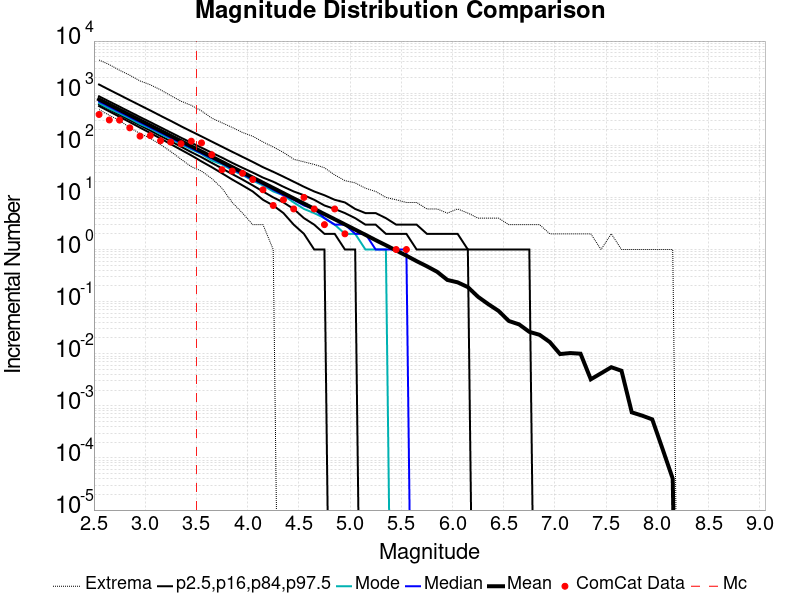

The file beside this chart, header and first rows:
Magnitude, ComCat Data, Simulation Mean, Simulation Median, Simulation Mode, Simulation Minimum, Simulation Maximum, 2.5 %-ile, 16 %-ile, 84 %-ile, 97.5 %-ile
2.55, 390.0, 760, 691.0, 641.0, 484.0, 4330, 565.0, 613.0, 871.0, 1466
2.65, 306.0, 603.7, 550.0, 505.0, 376.0, 3535, 447.0, 487.0, 692.0, 1161
2.75, 304.0, 479.6, 437.0, 409.0, 299.0, 2752, 352.0, 386.0, 551.0, 924.0
2.85, 216.0, 381, 348.0, 327.0, 218.0, 2213, 278.0, 306.0, 438.0, 734.0
2.95, 150.0, 302.5, 276.0, 256.0, 168.0, 1717, 218.0, 242.0, 348.0, 585.0
3.05, 153.0, 240.5, 220.0, 210.0, 136.0, 1449, 172.0, 192.0, 278.0, 466.0
3.15, 122.0, 190.9, 175.0, 164.0, 103.0, 1161, 135.0, 151.0, 221.0, 369.0
3.25, 115.0, 151.6, 139.0, 132.0, 76.0, 897.0, 105.0, 120.0, 176.0, 294.0
3.35, 107.0, 120.5, 111.0, 104.0, 54.0, 701.0, 82.0, 94.0, 140.0, 232.0
3.45, 120.0, 95.66, 88.0, 84.0, 39.0, 584.0, 64.0, 74.0, 112.0, 185.0
3.55, 111.0, 76.06, 70.0, 68.0, 32.0, 457.0, 49.0, 59.0, 90.0, 148.0
3.65, 66.0, 60.37, 56.0, 51.0, 23.0, 332.0, 38.0, 46.0, 72.0, 118.0
3.75, 34.0, 47.94, 45.0, 43.0, 15.0, 270.0, 29.0, 36.0, 58.0, 94.0
3.85, 32.0, 38.11, 35.0, 33.0, 8.0, 220.0, 22.0, 28.0, 46.0, 75.0
3.95, 29.0, 30.25, 28.0, 27.0, 5.0, 176.0, 17.0, 22.0, 37.0, 60.0
4.05, 22.0, 24.04, 22.0, 21.0, 3.0, 149.0, 13.0, 17.0, 30.0, 48.0
4.15, 14.0, 19.09, 18.0, 17.0, 3.0, 116.0, 9.0, 13.0, 24.0, 38.0
4.25, 7.0, 15.18, 14.0, 13.0, 1.0, 93.0, 7.0, 10.0, 20.0, 31.0
4.35, 9.0, 12.05, 11.0, 11.0, 0.0, 73.0, 5.0, 8.0, 16.0, 25.0
4.45, 6.0, 9.559, 9.0, 8.0, 0.0, 54.0, 3.0, 6.0, 13.0, 20.0
4.55, 10.0, 7.613, 7.0, 6.0, 0.0, 48.0, 2.0, 4.0, 11.0, 16.0
4.65, 6.0, 6.031, 6.0, 5.0, 0.0, 43.0, 1.0, 3.0, 9.0, 13.0
4.75, 3.0, 4.783, 4.0, 4.0, 0.0, 37.0, 1.0, 2.0, 7.0, 11.0
4.85, 6.0, 3.81, 3.0, 3.0, 0.0, 27.0, 0.0, 2.0, 6.0, 9.0
4.95, 2.0, 3.03, 3.0, 2.0, 0.0, 21.0, 0.0, 1.0, 5.0, 8.0
5.05, 0.0, 2.408, 2.0, 2.0, 0.0, 19.0, 0.0, 1.0, 4.0, 6.0
5.15, 0.0, 1.913, 2.0, 1.0, 0.0, 15.0, 0.0, 0.0, 3.0, 5.0
5.25, 0.0, 1.514, 1.0, 1.0, 0.0, 13.0, 0.0, 0.0, 3.0, 5.0
5.35, 0.0, 1.207, 1.0, 1.0, 0.0, 10.0, 0.0, 0.0, 2.0, 4.0
5.45, 1.0, 0.9586, 1.0, 0.0, 0.0, 9.0, 0.0, 0.0, 2.0, 3.0
5.55, 1.0, 0.7615, 1.0, 0.0, 0.0, 8.0, 0.0, 0.0, 2.0, 3.0
5.65, 0.0, 0.5978, 0.0, 0.0, 0.0, 8.0, 0.0, 0.0, 1.0, 3.0
5.75, 0.0, 0.4763, 0.0, 0.0, 0.0, 6.0, 0.0, 0.0, 1.0, 2.0
5.85, 0.0, 0.3734, 0.0, 0.0, 0.0, 6.0, 0.0, 0.0, 1.0, 2.0
5.95, 0.0, 0.2605, 0.0, 0.0, 0.0, 5.0, 0.0, 0.0, 1.0, 2.0
6.05, 0.0, 0.2344, 0.0, 0.0, 0.0, 6.0, 0.0, 0.0, 1.0, 2.0
6.15, 0.0, 0.1899, 0.0, 0.0, 0.0, 5.0, 0.0, 0.0, 1.0, 1.0
6.25, 0.0, 0.1234, 0.0, 0.0, 0.0, 4.0, 0.0, 0.0, 0.0, 1.0
6.35, 0.0, 0.08929, 0.0, 0.0, 0.0, 4.0, 0.0, 0.0, 0.0, 1.0
6.45, 0.0, 0.06626, 0.0, 0.0, 0.0, 4.0, 0.0, 0.0, 0.0, 1.0
6.55, 0.0, 0.04249, 0.0, 0.0, 0.0, 3.0, 0.0, 0.0, 0.0, 1.0
6.65, 0.0, 0.03658, 0.0, 0.0, 0.0, 3.0, 0.0, 0.0, 0.0, 1.0
6.75, 0.0, 0.02628, 0.0, 0.0, 0.0, 3.0, 0.0, 0.0, 0.0, 1.0
6.85, 0.0, 0.02307, 0.0, 0.0, 0.0, 3.0, 0.0, 0.0, 0.0, 0.0
6.95, 0.0, 0.01673, 0.0, 0.0, 0.0, 2.0, 0.0, 0.0, 0.0, 0.0
7.05, 0.0, 0.00986, 0.0, 0.0, 0.0, 2.0, 0.0, 0.0, 0.0, 0.0
7.15, 0.0, 0.0103, 0.0, 0.0, 0.0, 2.0, 0.0, 0.0, 0.0, 0.0
7.25, 0.0, 0.01001, 0.0, 0.0, 0.0, 2.0, 0.0, 0.0, 0.0, 0.0
7.35, 0.0, 0.00323, 0.0, 0.0, 0.0, 2.0, 0.0, 0.0, 0.0, 0.0
7.45, 0.0, 0.00421, 0.0, 0.0, 0.0, 1.0, 0.0, 0.0, 0.0, 0.0
7.55, 0.0, 0.00551, 0.0, 0.0, 0.0, 2.0, 0.0, 0.0, 0.0, 0.0
7.65, 0.0, 0.00471, 0.0, 0.0, 0.0, 1.0, 0.0, 0.0, 0.0, 0.0
7.75, 0.0, 7.5E-4, 0.0, 0.0, 0.0, 1.0, 0.0, 0.0, 0.0, 0.0
7.85, 0.0, 6.5E-4, 0.0, 0.0, 0.0, 1.0, 0.0, 0.0, 0.0, 0.0
7.95, 0.0, 5.5E-4, 0.0, 0.0, 0.0, 1.0, 0.0, 0.0, 0.0, 0.0
8.05, 0.0, 1.5E-4, 0.0, 0.0, 0.0, 1.0, 0.0, 0.0, 0.0, 0.0
8.15, 0.0, 4.0E-5, 0.0, 0.0, 0.0, 1.0, 0.0, 0.0, 0.0, 0.0
8.25, 0.0, 0.0, 0.0, 0.0, 0.0, 0.0, 0.0, 0.0, 0.0, 0.0
8.35, 0.0, 0.0, 0.0, 0.0, 0.0, 0.0, 0.0, 0.0, 0.0, 0.0
8.45, 0.0, 0.0, 0.0, 0.0, 0.0, 0.0, 0.0, 0.0, 0.0, 0.0
... 6 more rows
